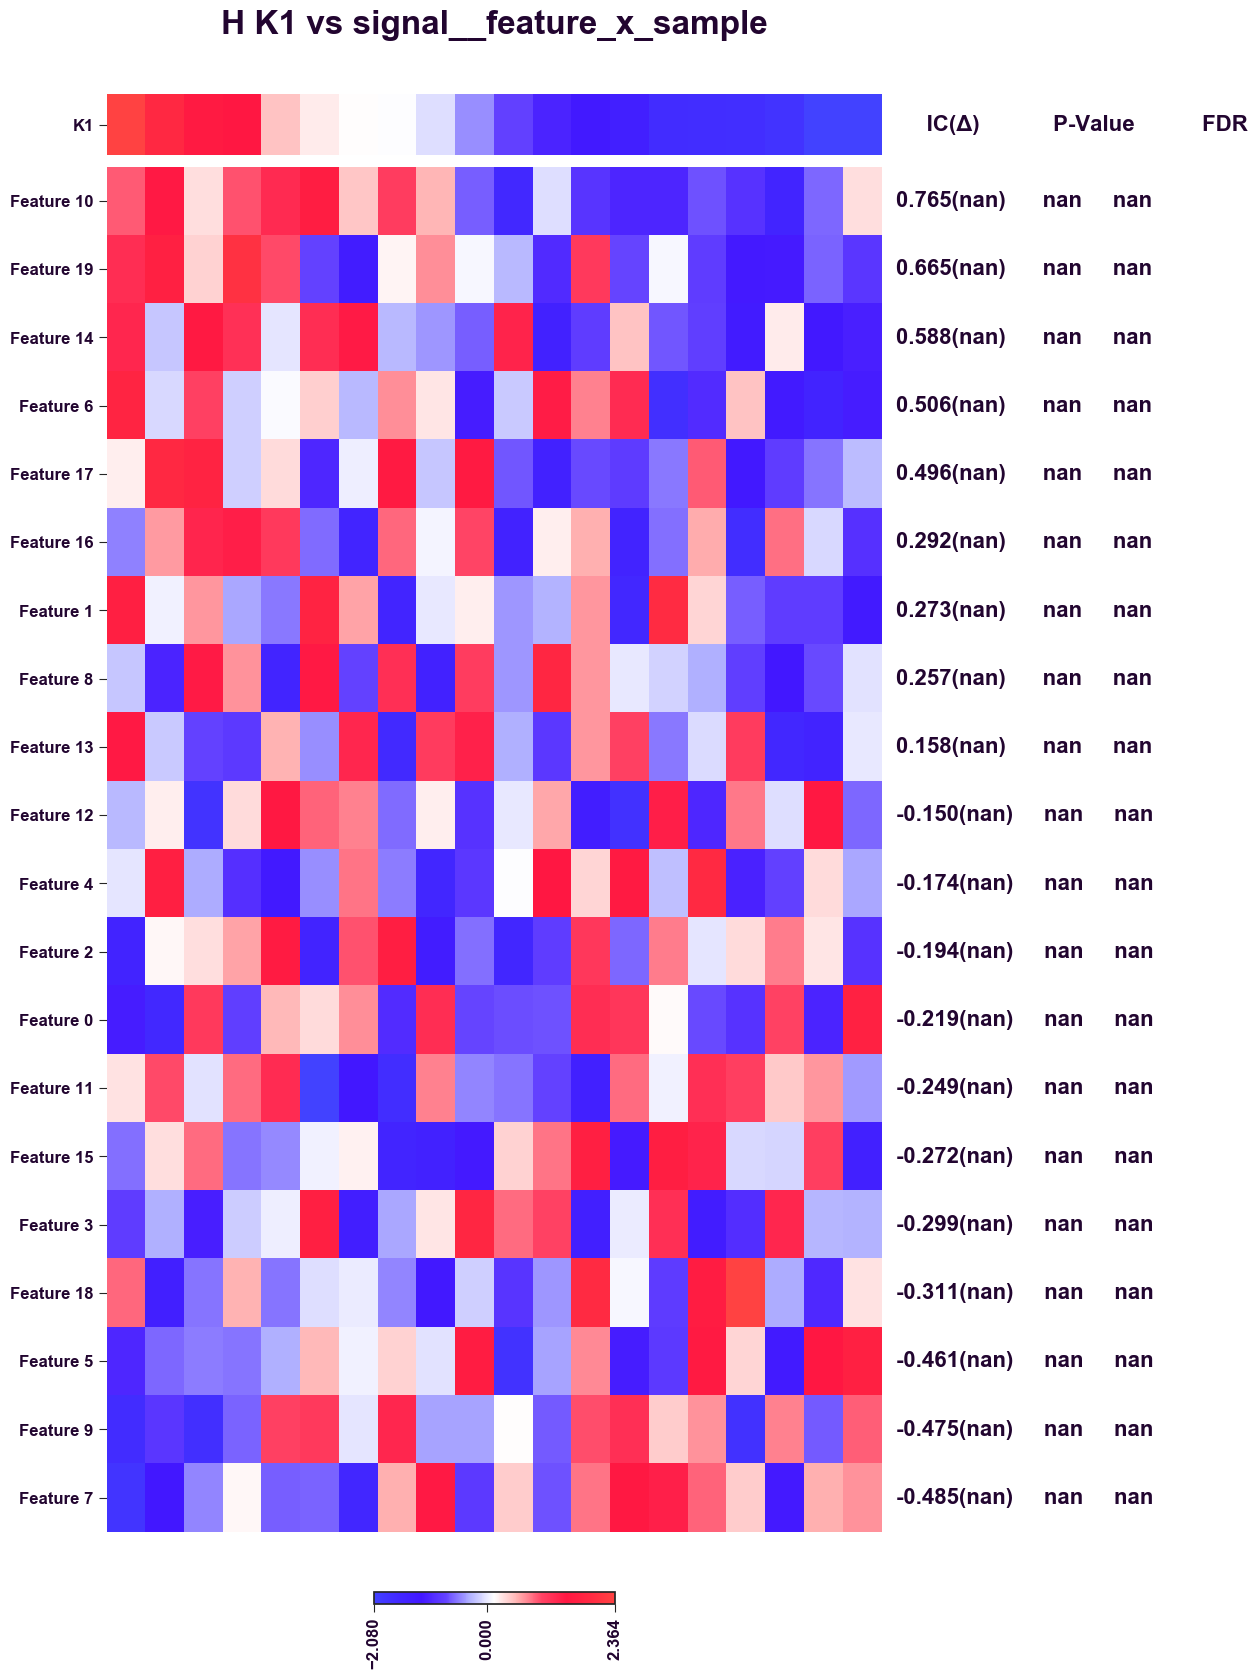

The table this chart was drawn from, first rows:
	Score	0.95 MoE	P-Value	FDR
Feature 0	-0.2193			
Feature 1	0.273			
Feature 2	-0.194			
Feature 3	-0.2995			
Feature 4	-0.1744			
Feature 5	-0.4605			
Feature 6	0.5057			
Feature 7	-0.485			
Feature 8	0.2572			
Feature 9	-0.4752			
Feature 10	0.7652			
Feature 11	-0.2492			
Feature 12	-0.1499			
Feature 13	0.1583			
Feature 14	0.588			
Feature 15	-0.2719			
Feature 16	0.292			
Feature 17	0.4961			
Feature 18	-0.3105			
Feature 19	0.6646			
